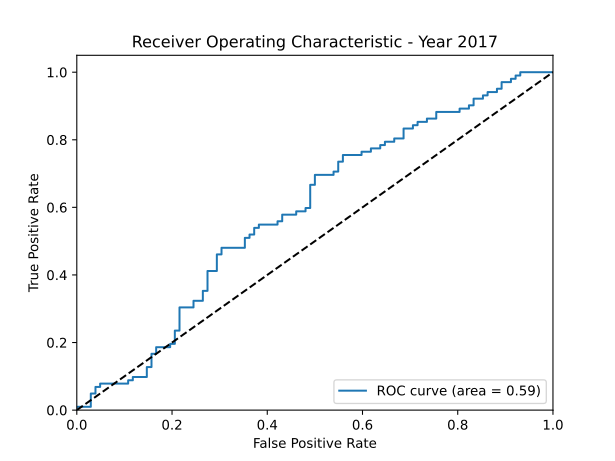

The table this chart was drawn from, first rows:
fpr, tpr, thresholds, auc
0.0, 0.0, 1.827, 0.5906
0.0, 0.009804, 0.8267, 0.5906
0.02941, 0.009804, 0.7595, 0.5906
0.02941, 0.04902, 0.7337, 0.5906
0.03922, 0.04902, 0.7219, 0.5906
0.03922, 0.06863, 0.7076, 0.5906
0.04902, 0.06863, 0.7076, 0.5906
0.04902, 0.07843, 0.7068, 0.5906
0.1078, 0.07843, 0.6852, 0.5906
0.1078, 0.08824, 0.6837, 0.5906
0.1176, 0.08824, 0.6798, 0.5906
0.1176, 0.09804, 0.6751, 0.5906
0.1471, 0.09804, 0.663, 0.5906
0.1471, 0.1275, 0.6609, 0.5906
0.1569, 0.1275, 0.6584, 0.5906
0.1569, 0.1667, 0.6458, 0.5906
0.1667, 0.1667, 0.6449, 0.5906
0.1667, 0.1863, 0.6363, 0.5906
0.1961, 0.1863, 0.6326, 0.5906
0.1961, 0.1961, 0.6144, 0.5906
0.2059, 0.1961, 0.6128, 0.5906
0.2059, 0.2353, 0.6077, 0.5906
0.2157, 0.2353, 0.6073, 0.5906
0.2157, 0.3039, 0.5788, 0.5906
0.2451, 0.3039, 0.563, 0.5906
0.2451, 0.3235, 0.5523, 0.5906
0.2647, 0.3235, 0.5477, 0.5906
0.2647, 0.3529, 0.5313, 0.5906
0.2745, 0.3529, 0.5306, 0.5906
0.2745, 0.4118, 0.5129, 0.5906
0.2941, 0.4118, 0.5104, 0.5906
0.2941, 0.4608, 0.4983, 0.5906
0.3039, 0.4608, 0.4945, 0.5906
0.3039, 0.4804, 0.493, 0.5906
0.3529, 0.4804, 0.4796, 0.5906
0.3529, 0.5098, 0.475, 0.5906
0.3627, 0.5098, 0.4719, 0.5906
0.3627, 0.5196, 0.4704, 0.5906
0.3725, 0.5196, 0.4698, 0.5906
0.3725, 0.5392, 0.4689, 0.5906
0.3824, 0.5392, 0.4648, 0.5906
0.3824, 0.549, 0.4634, 0.5906
0.4216, 0.549, 0.46, 0.5906
0.4216, 0.5588, 0.4596, 0.5906
0.4314, 0.5588, 0.4584, 0.5906
0.4314, 0.5784, 0.4558, 0.5906
0.4608, 0.5784, 0.454, 0.5906
0.4608, 0.5882, 0.4524, 0.5906
0.4804, 0.5882, 0.4435, 0.5906
0.4804, 0.598, 0.4428, 0.5906
0.4902, 0.598, 0.44, 0.5906
0.4902, 0.6667, 0.4288, 0.5906
0.5, 0.6667, 0.4274, 0.5906
0.5, 0.6961, 0.4201, 0.5906
0.5392, 0.6961, 0.4181, 0.5906
0.5392, 0.7059, 0.4161, 0.5906
0.549, 0.7059, 0.4154, 0.5906
0.549, 0.7353, 0.406, 0.5906
0.5588, 0.7353, 0.4049, 0.5906
0.5588, 0.7549, 0.3988, 0.5906
... 41 more rows
